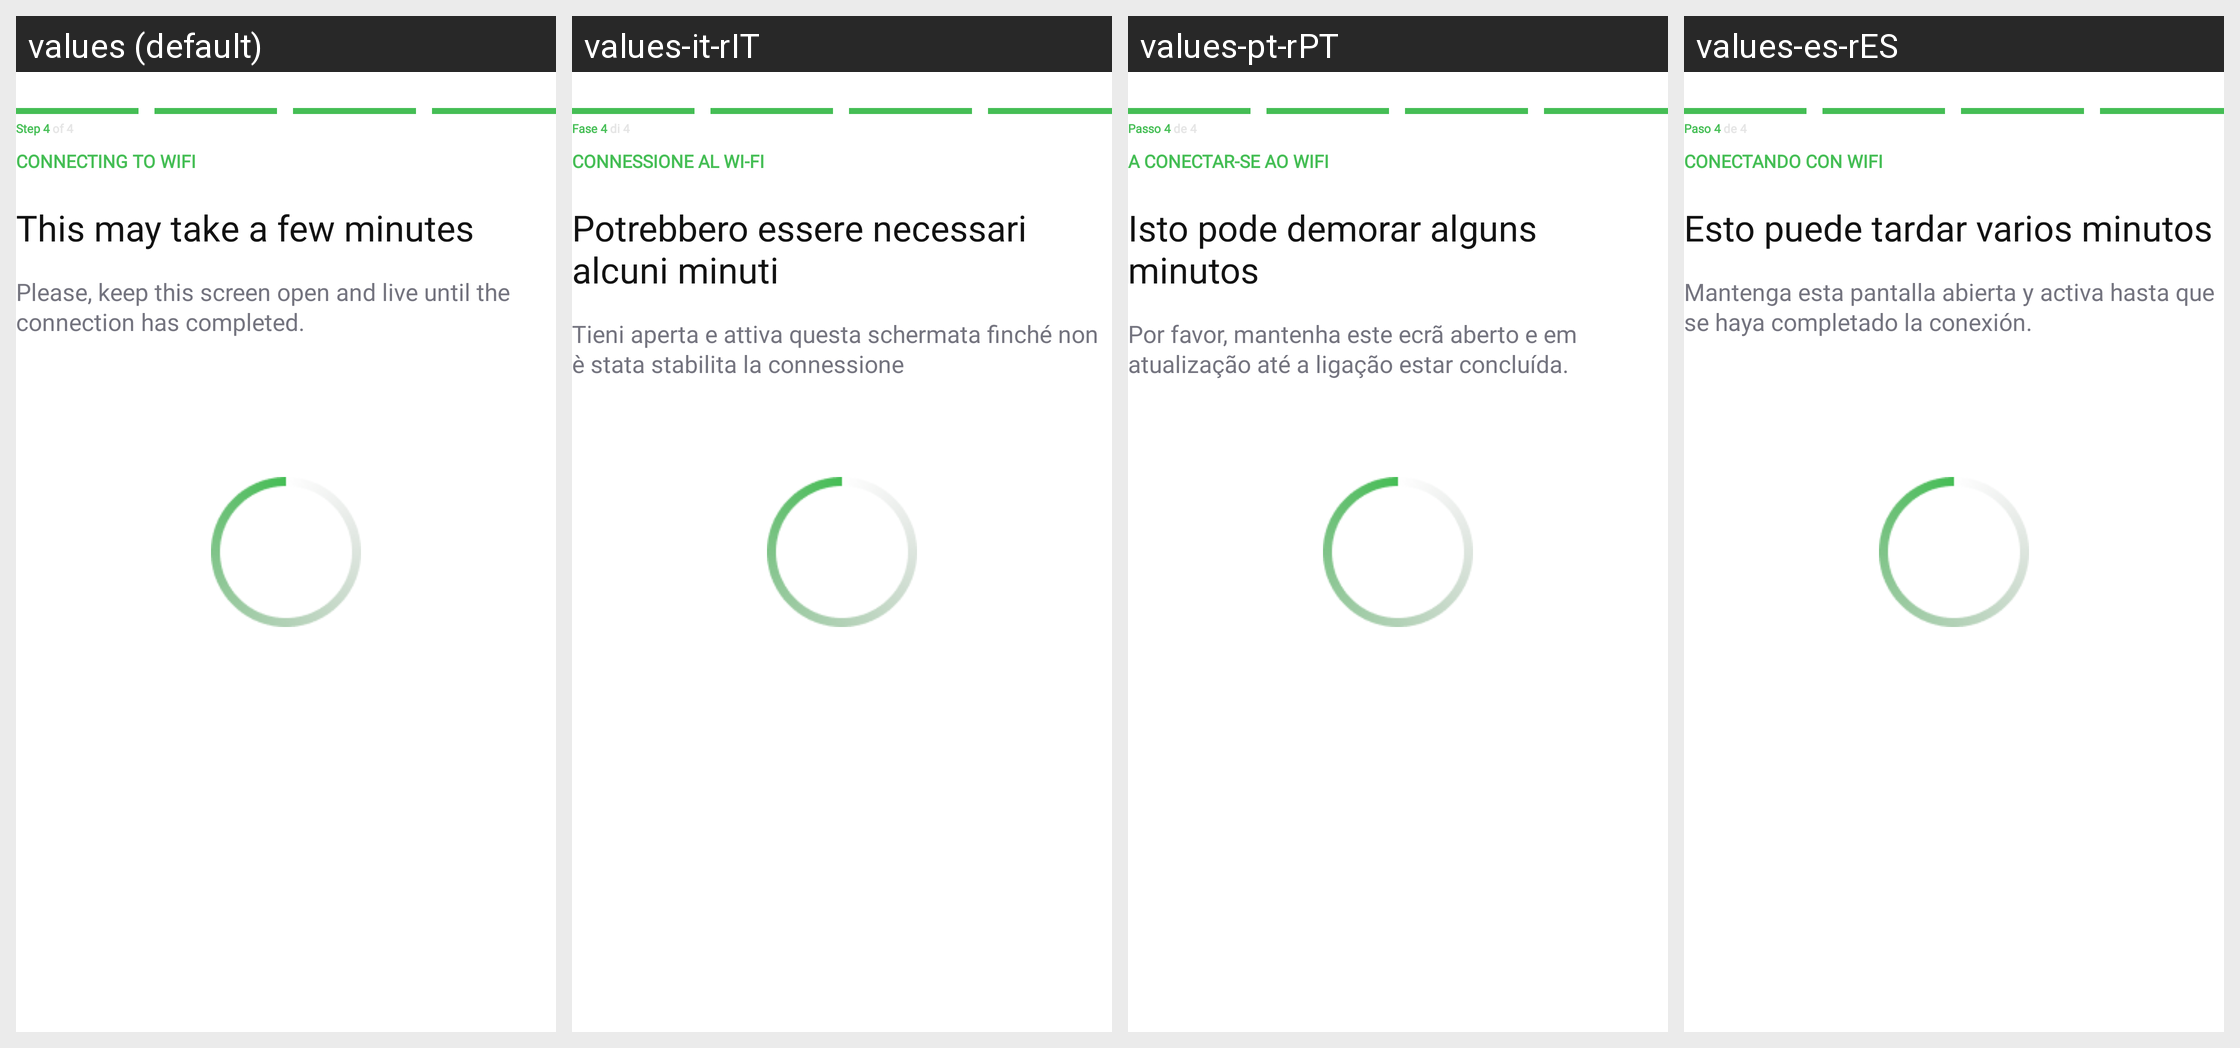

The same Android screen rendered under several of its app's locales, left to right. List the strings drawn on it with the default value and each locale's translation.
Android screen res/layout/fragment_connect_to_btle_wifi_international.xml rendered under 4 locales, left to right: values (default), values-it-rIT, values-pt-rPT, values-es-rES. Device: Nexus 5 (rendered at 1080×1920; each locale shown at half size, 540×960, under a caption strip naming it); theme Theme.NinjaConnectedKitchen.
Other locales in the repository, not shown: values-da-rDK, values-de-rDE, values-en-rGB, values-fi-rFI, values-fr-rCA, values-fr-rFR, values-nb-rNO, values-nl-rNL, values-sv-rSE.
Strings drawn on this screen, with the default value and each locale's value (text and hints the layout hard-codes, and strings that could not be matched under every locale, appear in the picture but are not listed):

pairing_international_step_four
  values: Step 4 of 4
  values-it-rIT: Fase 4 di 4
  values-pt-rPT: Passo 4 de 4
  values-es-rES: Paso 4 de 4

bluetooth_connect_to_wifi
  values: CONNECTING TO WIFI
  values-it-rIT: CONNESSIONE AL WI-FI
  values-pt-rPT: A CONECTAR-SE AO WIFI
  values-es-rES: CONECTANDO CON WIFI

bluetooth_few_minutes
  values: This may take a few minutes
  values-it-rIT: Potrebbero essere necessari alcuni minuti
  values-pt-rPT: Isto pode demorar alguns minutos
  values-es-rES: Esto puede tardar varios minutos

bluetooth_keep_open
  values: Please, keep this screen open and live until the connection has completed.
  values-it-rIT: Tieni aperta e attiva questa schermata finché non è stata stabilita la connessione
  values-pt-rPT: Por favor, mantenha este ecrã aberto e em atualização até a ligação estar concluída.
  values-es-rES: Mantenga esta pantalla abierta y activa hasta que se haya completado la conexión.
